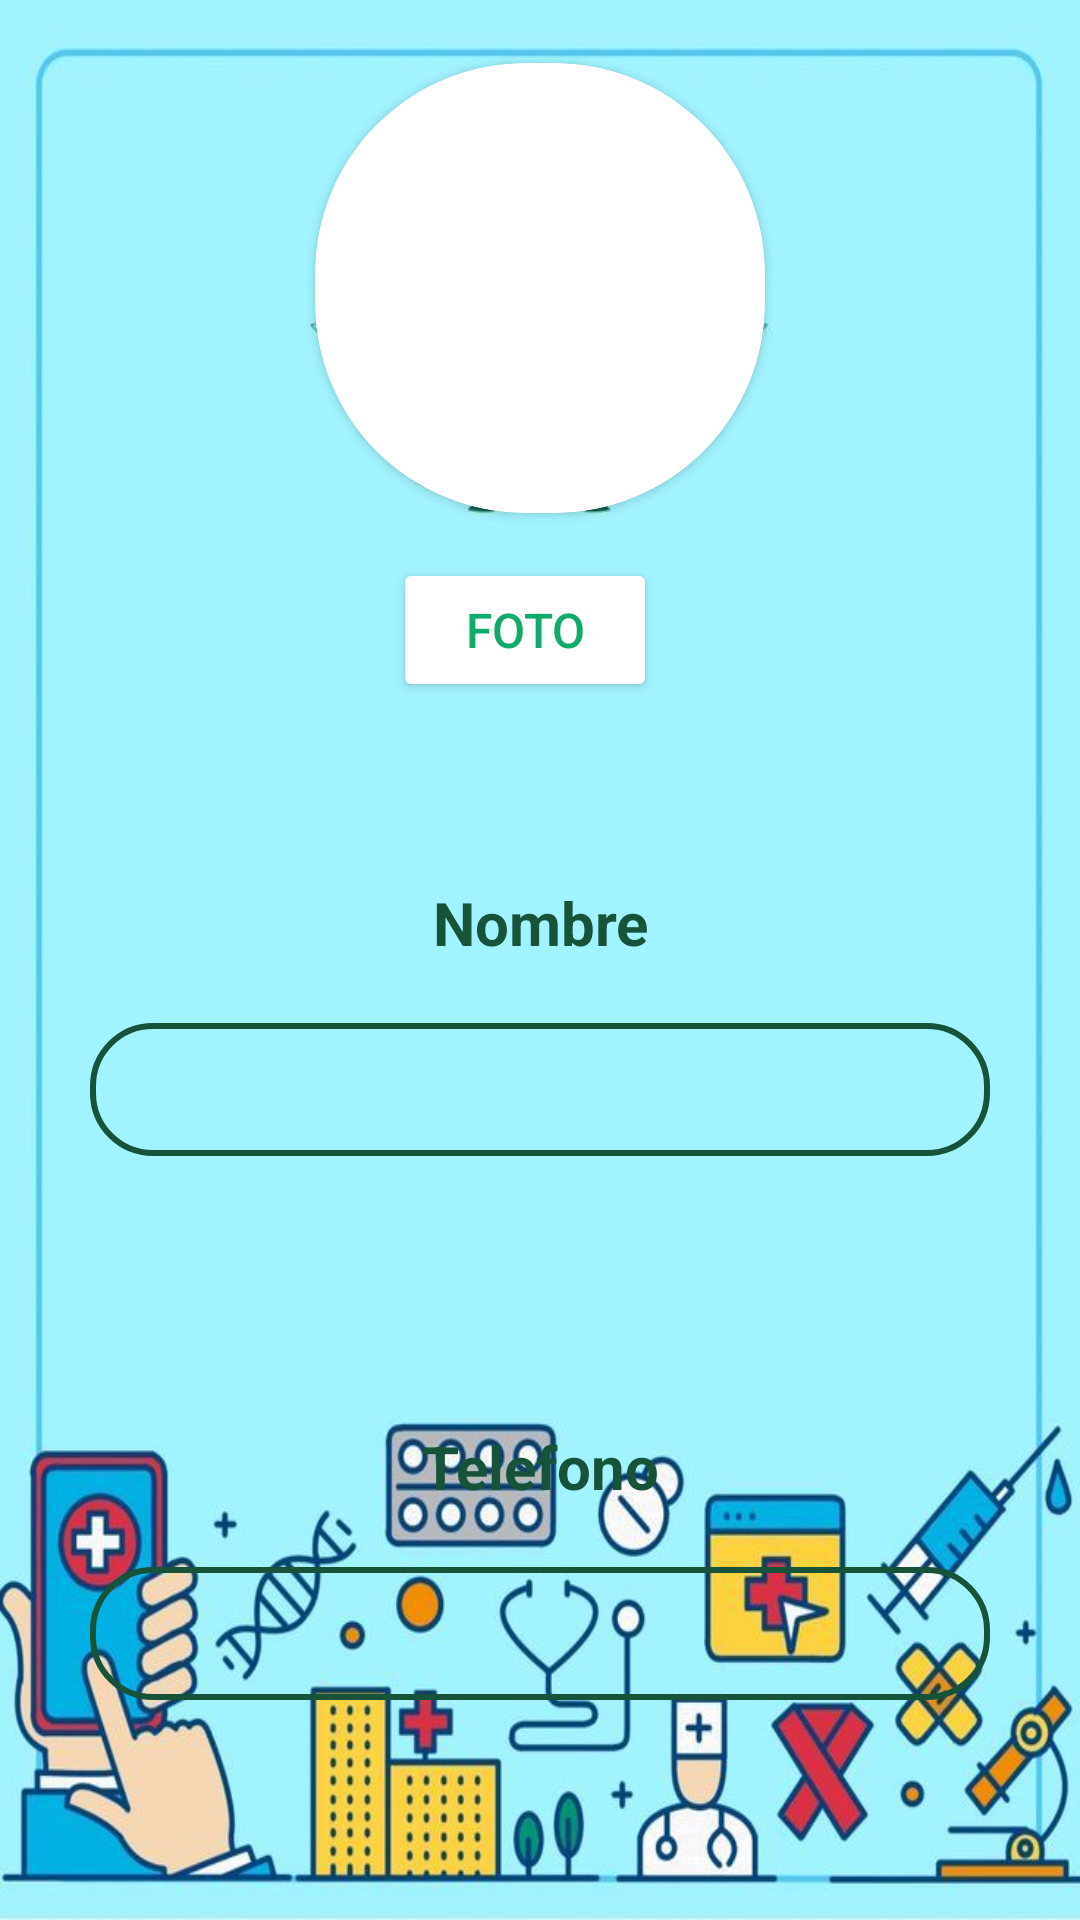

Write the Android layout XML for this screen, with the resource values it uses.
<!-- AndroidManifest.xml: application theme Theme.StuddyBuddy -->
<!-- res/layout/edit_profile.xml -->
<?xml version="1.0" encoding="utf-8"?>
<androidx.constraintlayout.widget.ConstraintLayout xmlns:android="http://schemas.android.com/apk/res/android"
    xmlns:app="http://schemas.android.com/apk/res-auto"
    xmlns:tools="http://schemas.android.com/tools"
    android:layout_width="match_parent"
    android:layout_height="match_parent"
    tools:context=".editarperfil"
    android:background="@drawable/fondoeditar">

   <LinearLayout
       android:id="@+id/linearLayout2"
       android:layout_width="0dp"
       android:layout_height="0dp"
       android:layout_marginStart="16dp"
       android:layout_marginTop="16dp"
       android:layout_marginEnd="16dp"
       android:layout_marginBottom="16dp"
       android:orientation="vertical"
       app:layout_constraintBottom_toBottomOf="parent"
       app:layout_constraintEnd_toEndOf="parent"
       app:layout_constraintStart_toStartOf="parent"
       app:layout_constraintTop_toTopOf="parent">

      <LinearLayout
          android:id="@+id/images_btn"
          android:layout_width="match_parent"
          android:layout_height="wrap_content"
          android:gravity="center"
          android:orientation="vertical"
          android:visibility="visible">

         <androidx.cardview.widget.CardView
             android:layout_width="150dp"
             android:layout_height="150dp"
             app:cardCornerRadius="70dp"
             android:layout_margin="5dp">
            <com.google.android.material.imageview.ShapeableImageView
                android:id="@+id/fotoperfil"
                android:layout_width="match_parent"
                android:layout_height="match_parent"
                android:background="@drawable/perfil_redondo"
                android:scaleType="centerCrop"
                app:layout_constraintLeft_toLeftOf="parent"
                app:layout_constraintLeft_toRightOf="parent"
                app:layout_constraintTop_toBottomOf="parent"
                app:layout_constraintTop_toTopOf="parent"
                app:shapeAppearanceOverlay="@style/border_perfil"
                app:srcCompat="@drawable/profile" />

         </androidx.cardview.widget.CardView>

         <LinearLayout
             android:layout_width="match_parent"
             android:layout_height="wrap_content"
             android:gravity="center"
             android:orientation="horizontal">

            <Button
                android:id="@+id/botonfoto"
                android:layout_width="wrap_content"
                android:layout_height="wrap_content"
                android:layout_margin="10dp"
                android:backgroundTint="#FFFFFF"
                android:text="Foto"
                android:textColor="#10AB6A"

                android:textSize="16sp" />

            <Space
                android:layout_width="10dp"
                android:layout_height="wrap_content" />

         </LinearLayout>
      </LinearLayout>

      <Space
          android:layout_width="match_parent"
          android:layout_height="50dp" />

      <TextView
          android:id="@+id/textView"
          android:layout_width="match_parent"
          android:layout_height="wrap_content"
          android:text="Nombre"
          android:textColor="#165339"
          android:textAlignment="center"
          android:textSize="20sp"
          android:textStyle="bold" />

      <EditText
          android:id="@+id/nombre"
          android:layout_gravity="center"
          android:layout_width="300dp"
          android:background="@drawable/whiteoutline"
          android:layout_height="wrap_content"
          android:ems="10"
          android:textColor="#165339"
          android:layout_margin="20dp"
          android:maxLines="1"
          android:inputType="textPersonName"
          android:padding="10dp"
         />

      <Space
          android:layout_width="match_parent"
          android:layout_height="50dp" />

      <TextView
          android:layout_width="match_parent"
          android:layout_height="wrap_content"
          android:text="Telefono"
          android:textColor="#165339"
          android:textAlignment="center"
          android:layout_margin="20dp"
          android:textSize="20sp"
          android:textStyle="bold" />


      <EditText
          android:id="@+id/telefono"
          android:layout_gravity="center"
          android:inputType="number"
          android:layout_width="300dp"
          android:textColor="#165339"
          android:background="@drawable/whiteoutline"
          android:maxLines="1"
          android:layout_height="wrap_content"
          android:ems="10"
          android:padding="10dp"/>

      <Space
          android:layout_width="match_parent"
          android:layout_height="50dp" />

      <Button
          android:id="@+id/guardar"
          android:layout_width="294dp"
          android:layout_height="wrap_content"
          android:layout_gravity="center"
          android:layout_margin="10dp"
          android:backgroundTint="#FFFFFF"
          android:text="Guardar"
          android:textColor="#10AB6A"
          android:textSize="20sp" />
   </LinearLayout>
</androidx.constraintlayout.widget.ConstraintLayout>
<!-- resources referenced by this layout -->
<resources>
  <!-- drawable fondoeditar: jpg bitmap (drawable, 59790 bytes) -->
  <!-- drawable perfil_redondo (drawable) -->
  <?xml version="1.0" encoding="utf-8"?>
  <shape xmlns:android="http://schemas.android.com/apk/res/android">
  
      <corners android:radius="500dp"></corners>
      <stroke android:color="@color/white" android:width="30dp"></stroke>
  </shape>
  <!-- drawable whiteoutline (drawable) -->
  <?xml version="1.0" encoding="utf-8"?>
  <shape xmlns:android="http://schemas.android.com/apk/res/android"
      android:shape="rectangle">
      <corners android:radius="20dp" />
      <stroke android:width="2dp" android:color="@color/greendark" />
  </shape>
  <style name="border_perfil">
          <item name="cornerFamily">rounded</item>
          <item name="cornerSize">50%</item>
      </style>
  <style name="Theme.StuddyBuddy" parent="Base.Theme.StuddyBuddy" />
  <color name="white">#FFFFFFFF</color>
  <color name="greendark">#165339</color>
  <style name="Base.Theme.StuddyBuddy" parent="Theme.Material3.DayNight.NoActionBar">
          <item name="colorPrimary">#10AB6A</item> 
          <item name="colorPrimaryVariant">#10AB6A</item>
          <item name="colorOnPrimary">@color/white</item>
          <item name="colorOnSecondary">@color/black</item>
          
          <item name="android:statusBarColor" tools:targetApi="l">?attr/colorPrimaryVariant</item>
          
      </style>
  <color name="black">#FF000000</color>
</resources>
